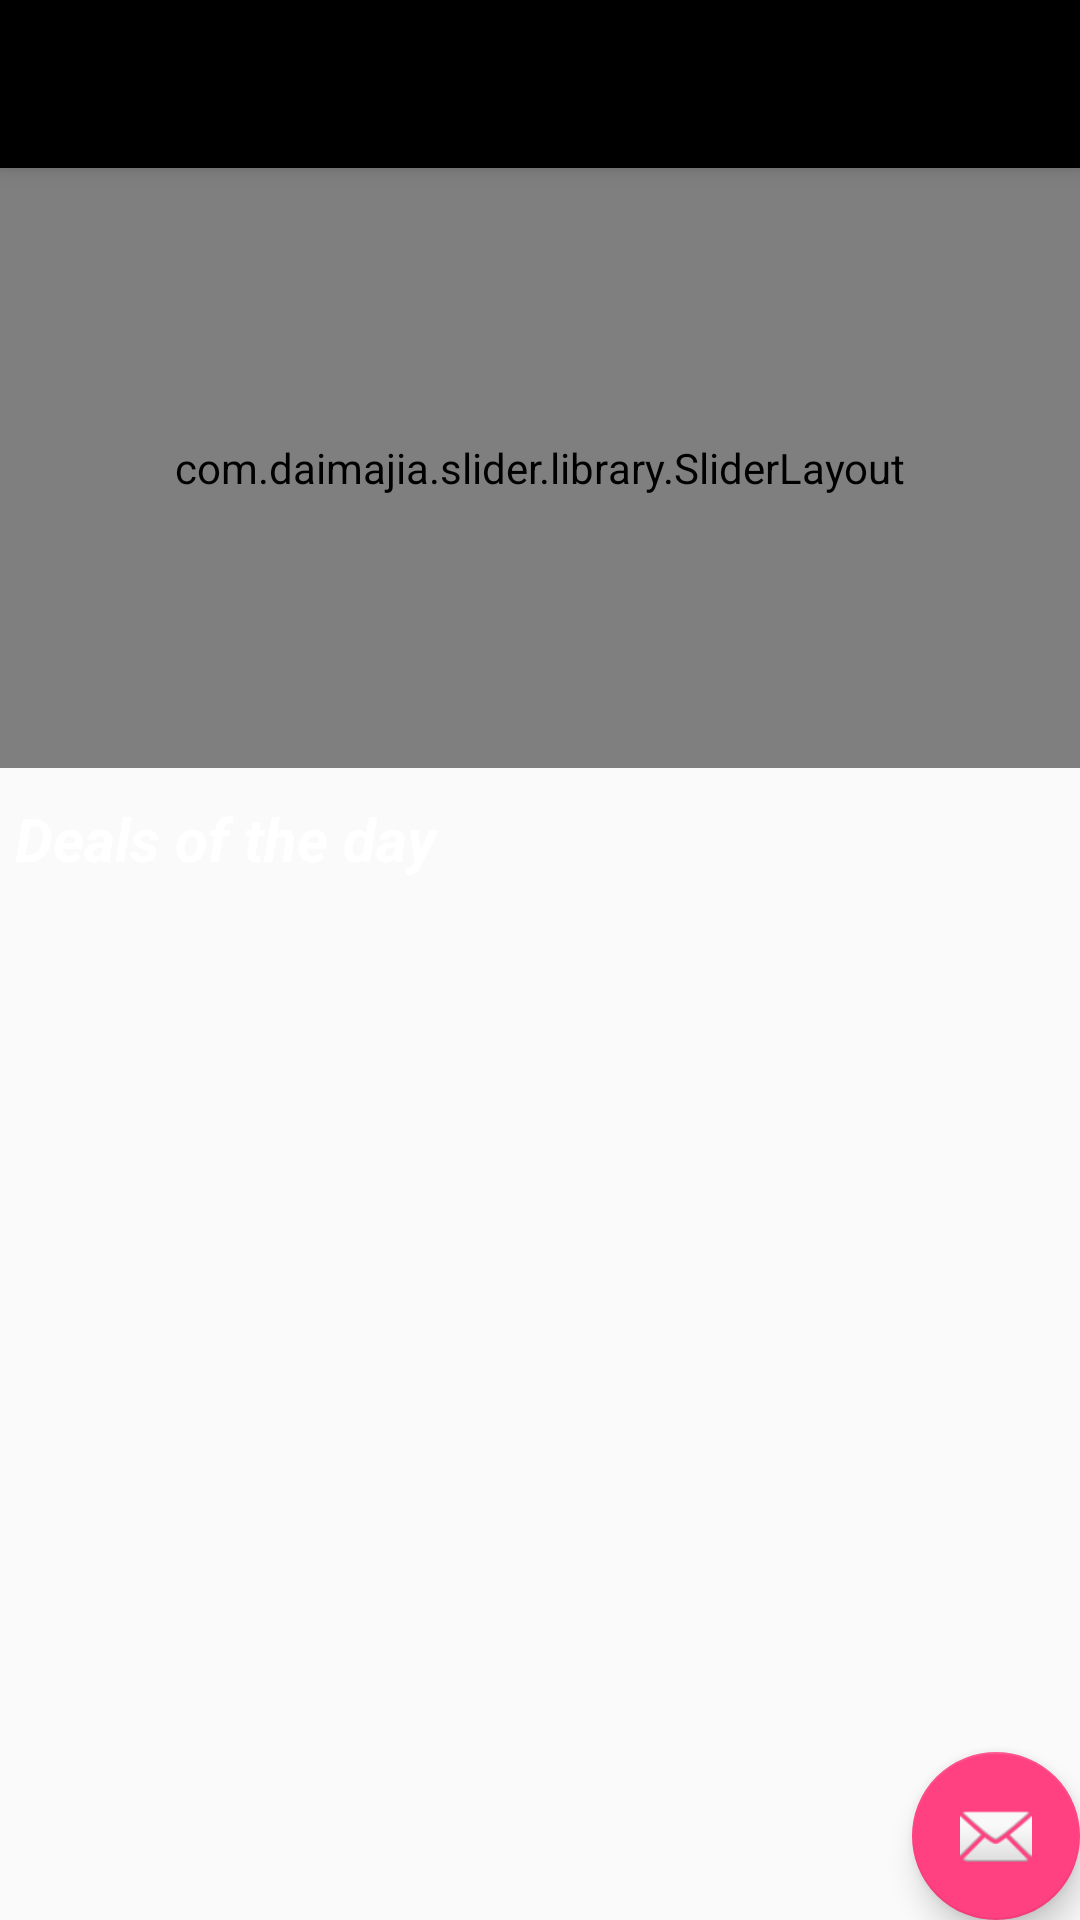

The Android layout XML behind this screen, and the referenced resources:
<!-- AndroidManifest.xml: application theme AppTheme -->
<!-- res/layout/app_bar_starting.xml -->
<?xml version="1.0" encoding="utf-8"?>

<android.support.design.widget.CoordinatorLayout xmlns:android="http://schemas.android.com/apk/res/android"
    xmlns:app="http://schemas.android.com/apk/res-auto"
    xmlns:tools="http://schemas.android.com/tools"
    android:layout_width="match_parent"
    android:layout_height="match_parent"
    tools:context="pay4free.in.prostore.Starting">

    <android.support.design.widget.AppBarLayout
        android:layout_width="match_parent"
        android:layout_height="wrap_content"
        android:theme="@style/AppTheme.AppBarOverlay">

        <android.support.v7.widget.Toolbar
            android:id="@+id/toolbar"
            android:layout_width="match_parent"
            android:layout_height="?attr/actionBarSize"
            android:background="?attr/colorPrimary"
            app:popupTheme="@style/AppTheme.PopupOverlay" />

    </android.support.design.widget.AppBarLayout>

    <include layout="@layout/content_starting" />

    <android.support.design.widget.FloatingActionButton
        android:id="@+id/fab"
        android:layout_width="wrap_content"
        android:layout_height="wrap_content"
        android:layout_gravity="bottom|end"
        android:layout_margin="@dimen/fab_margin"
        app:srcCompat="@android:drawable/ic_dialog_email" />

</android.support.design.widget.CoordinatorLayout>
<!-- res/layout/content_starting.xml (included above) -->
<?xml version="1.0" encoding="utf-8"?>

<RelativeLayout
    xmlns:android="http://schemas.android.com/apk/res/android"
    xmlns:app="http://schemas.android.com/apk/res-auto"
    xmlns:tools="http://schemas.android.com/tools"
    android:layout_width="match_parent"
    android:background="@drawable/bg"
    android:layout_height="match_parent"
    app:layout_behavior="@string/appbar_scrolling_view_behavior"
    tools:context="pay4free.in.prostore.Starting"
    tools:showIn="@layout/app_bar_starting">

    <com.daimajia.slider.library.SliderLayout
        android:layout_width="match_parent"
        android:id="@+id/Slider"
        android:layout_height="200dp">

    </com.daimajia.slider.library.SliderLayout>

<TextView
    android:layout_marginRight="5dp"
    android:layout_marginLeft="5dp"
    android:layout_below="@+id/Slider"
    android:layout_width="match_parent"
    android:textColor="#FFFFFF"
    android:text="Deals of the day"

    android:textSize="20sp"
    android:textStyle="bold|italic"
    android:layout_marginTop="10dp"
    android:id="@+id/text"
    android:layout_height="30dp" />

<RelativeLayout
    android:layout_below="@+id/text"
    android:layout_width="match_parent"
    android:layout_height="match_parent">
    <android.support.v7.widget.RecyclerView
        android:layout_width="match_parent"
        android:layout_height="match_parent"
        android:id="@+id/recyclerview"
        android:scrollbars="vertical"

        />
</RelativeLayout>



</RelativeLayout>
<!-- resources referenced by this layout -->
<resources>
  <style name="AppTheme.AppBarOverlay" parent="ThemeOverlay.AppCompat.Dark.ActionBar" />
  <style name="AppTheme.PopupOverlay" parent="ThemeOverlay.AppCompat.Light" />
  <style name="AppTheme" parent="Theme.AppCompat.Light.NoActionBar">
          
          <item name="colorPrimary">@color/colorPrimary</item>
          <item name="colorPrimaryDark">@color/colorPrimaryDark</item>
          <item name="colorAccent">@color/colorAccent</item>
      </style>
  <style name="ThemeOverlay.AppCompat.Dark.ActionBar" />
  <color name="colorPrimary">#000000</color>
  <color name="colorPrimaryDark">#000000</color>
  <color name="colorAccent">#FF4081</color>
</resources>
